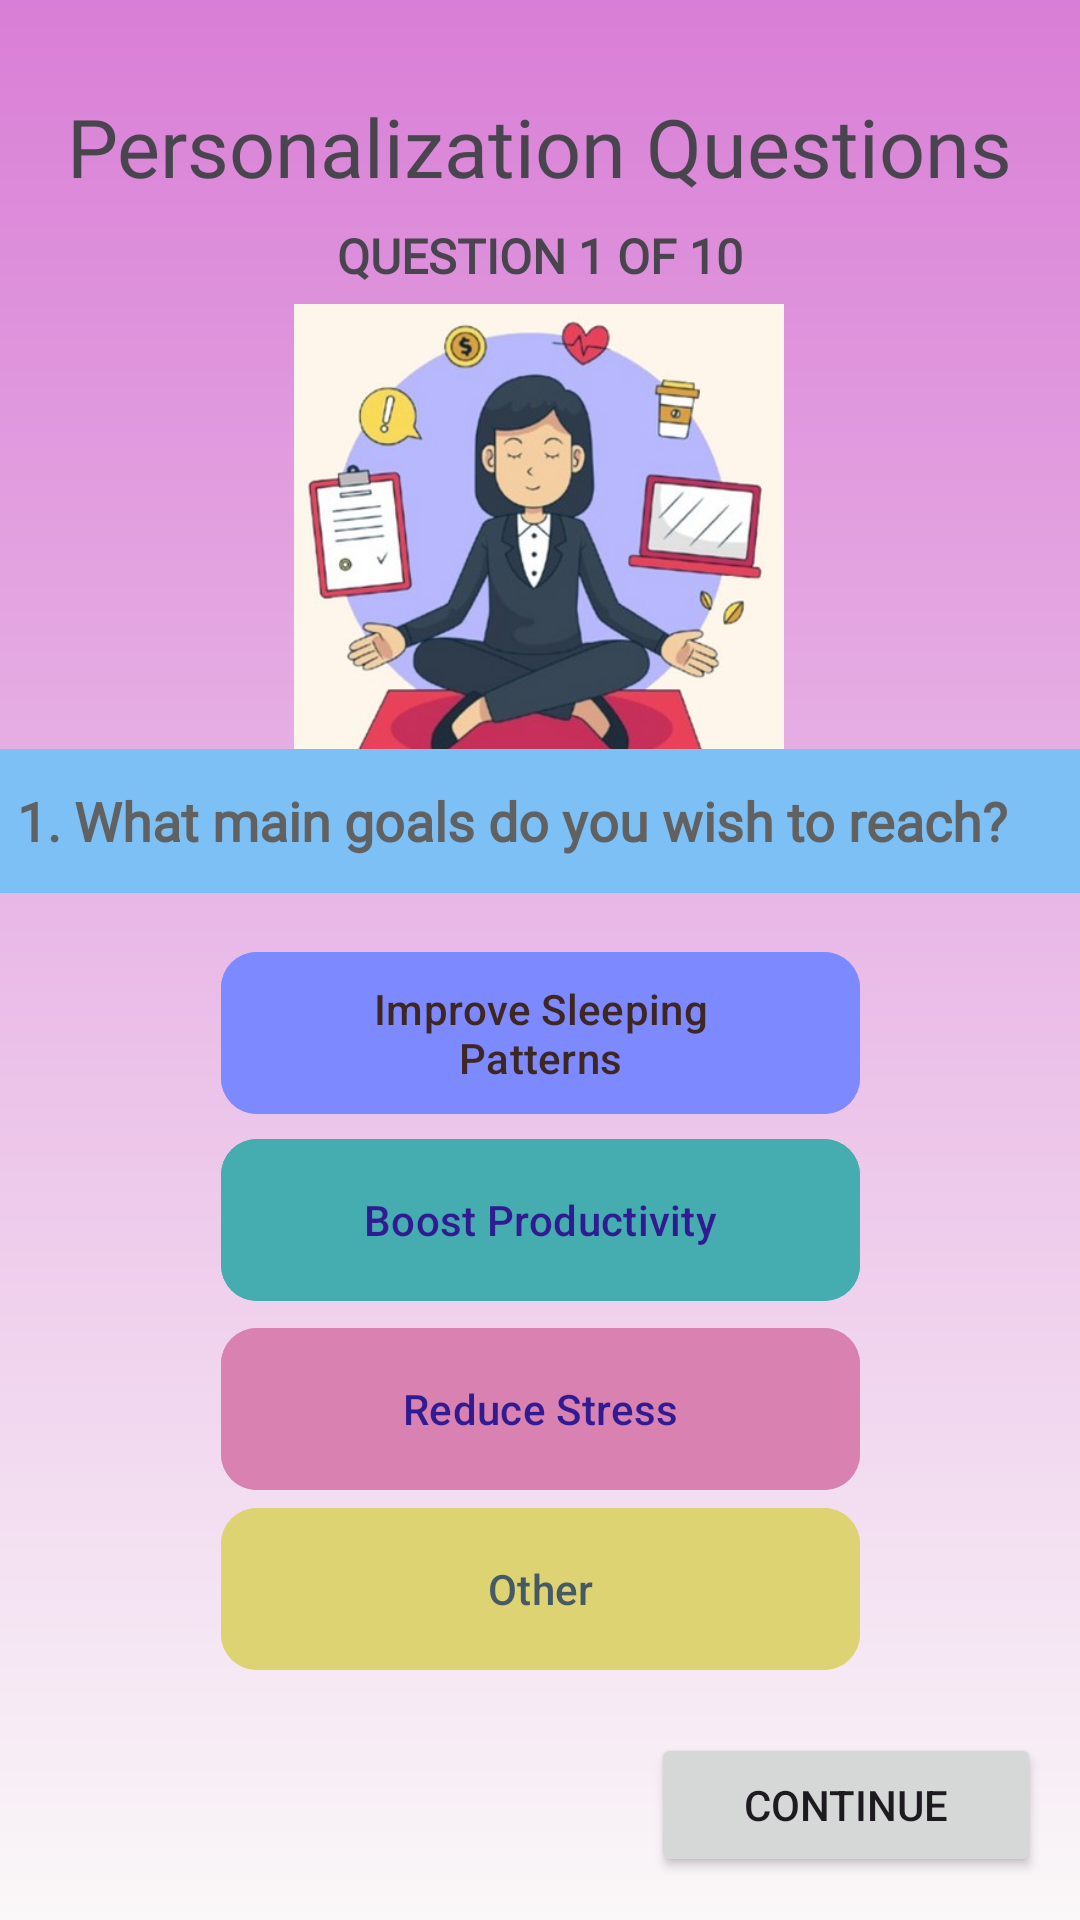

Write the Android layout XML for this screen, with the resource values it uses.
<!-- AndroidManifest.xml: application theme Theme.INSY7311_Prototypes -->
<!-- res/layout/activity_questions.xml -->
<?xml version="1.0" encoding="utf-8"?>
<androidx.constraintlayout.widget.ConstraintLayout xmlns:android="http://schemas.android.com/apk/res/android"
    xmlns:app="http://schemas.android.com/apk/res-auto"
    xmlns:tools="http://schemas.android.com/tools"
    android:id="@+id/main"
    android:background="@drawable/question_page_background"
    android:layout_width="match_parent"
    android:layout_height="match_parent"
    tools:context=".Questions">

    <com.google.android.material.button.MaterialButton
        android:id="@+id/button3"
        android:layout_width="213dp"
        android:layout_height="62dp"
        android:backgroundTint="#45ACAF"
        android:text="@string/boost_productivity"
        android:textColor="#311B92"
        app:cornerRadius="12dp"
        app:layout_constraintBottom_toBottomOf="parent"
        app:layout_constraintEnd_toEndOf="parent"
        app:layout_constraintStart_toStartOf="parent"
        app:layout_constraintTop_toTopOf="parent"
        app:layout_constraintVertical_bias="0.65" />

    <com.google.android.material.button.MaterialButton
        android:id="@+id/button4"
        android:layout_width="213dp"
        android:layout_height="62dp"
        android:backgroundTint="#D981B0"
        android:text="@string/reduce_stress"
        android:textColor="#311B92"
        app:cornerRadius="12dp"
        app:layout_constraintBottom_toBottomOf="parent"
        app:layout_constraintEnd_toEndOf="parent"
        app:layout_constraintStart_toStartOf="parent"
        app:layout_constraintTop_toTopOf="parent"
        app:layout_constraintVertical_bias="0.759" />

    <com.google.android.material.button.MaterialButton
        android:id="@+id/button5"
        android:layout_width="213dp"
        android:layout_height="62dp"
        android:backgroundTint="#DED372"
        android:text="@string/other"
        android:textColor="#455A64"
        app:cornerRadius="12dp"
        app:layout_constraintBottom_toBottomOf="parent"
        app:layout_constraintEnd_toEndOf="parent"
        app:layout_constraintStart_toStartOf="parent"
        app:layout_constraintTop_toTopOf="parent"
        app:layout_constraintVertical_bias="0.863" />

    <TextView
        android:id="@+id/textViewQuestionHeading"
        android:layout_width="wrap_content"
        android:layout_height="wrap_content"
        android:text="@string/personalization_questions"
        android:textSize="27sp"
        android:fontFamily="@font/libre_baskerville"
        app:layout_constraintBottom_toBottomOf="parent"
        app:layout_constraintEnd_toEndOf="parent"
        app:layout_constraintHorizontal_bias="0.498"
        app:layout_constraintStart_toStartOf="parent"
        app:layout_constraintTop_toTopOf="parent"
        app:layout_constraintVertical_bias="0.051" />

    <TextView
        android:id="@+id/textViewQuesCount"
        android:layout_width="wrap_content"
        android:layout_height="wrap_content"

        android:fontFamily="@font/poppins_bold_italic"
        android:text="@string/question_1_of_10"
        android:textSize="16sp"
        android:textStyle="bold"
        app:layout_constraintBottom_toBottomOf="parent"
        app:layout_constraintEnd_toEndOf="parent"
        app:layout_constraintStart_toStartOf="parent"
        app:layout_constraintTop_toTopOf="parent"
        app:layout_constraintVertical_bias="0.12" />

    <ImageView
        android:id="@+id/quesPic"
        android:layout_width="280dp"
        android:layout_height="167dp"
        android:importantForAccessibility="no"
        app:layout_constraintBottom_toBottomOf="parent"
        app:layout_constraintEnd_toEndOf="parent"
        app:layout_constraintHorizontal_bias="0.496"
        app:layout_constraintStart_toStartOf="parent"
        app:layout_constraintTop_toTopOf="parent"
        app:layout_constraintVertical_bias="0.214"
        app:srcCompat="@drawable/question_pic" />

    <TextView
        android:id="@+id/textView2"
        android:layout_width="414dp"
        android:layout_height="48dp"
        android:background="#7DC0F6"
        android:fontFamily="@font/libre_baskerville"
        android:gravity="center_vertical|center_horizontal"
        android:text="@string/_1_what_main_goals_do_you_wish_to_reach"
        android:textColor="#616161"
        android:textSize="18sp"
        android:textStyle="bold"
        app:layout_constraintBottom_toBottomOf="parent"
        app:layout_constraintEnd_toEndOf="parent"
        app:layout_constraintHorizontal_bias="0.684"
        app:layout_constraintStart_toStartOf="parent"
        app:layout_constraintTop_toTopOf="parent"
        app:layout_constraintVertical_bias="0.422"
        tools:ignore="TextSizeCheck,VisualLintBounds" />

    <com.google.android.material.button.MaterialButton
        android:id="@+id/button"
        android:layout_width="213dp"
        android:layout_height="62dp"
        android:backgroundTint="@color/pastelBlue"
        android:text="@string/improve_sleeping_patterns"
        android:textColor="#3E2723"
        app:cornerRadius="12dp"
        app:layout_constraintBottom_toBottomOf="parent"
        app:layout_constraintEnd_toEndOf="parent"
        app:layout_constraintStart_toStartOf="parent"
        app:layout_constraintTop_toTopOf="parent"
        app:layout_constraintVertical_bias="0.542" />

    <Button
        android:id="@+id/buttonContinue"
        android:layout_width="130dp"
        android:layout_height="48dp"
        android:text="@string/cont"
        app:layout_constraintBottom_toBottomOf="parent"
        app:layout_constraintEnd_toEndOf="parent"
        app:layout_constraintHorizontal_bias="0.943"
        app:layout_constraintStart_toStartOf="parent"
        app:layout_constraintTop_toTopOf="parent"
        app:layout_constraintVertical_bias="0.976" />

</androidx.constraintlayout.widget.ConstraintLayout>
<!-- resources referenced by this layout -->
<resources>
  <color name="pastelBlue">#7d8aff</color>
  <!-- drawable question_page_background (drawable) -->
  <?xml version="1.0" encoding="utf-8"?>
  <shape xmlns:android="http://schemas.android.com/apk/res/android">
      <gradient
          android:startColor="#D97ED6"
          android:endColor="#FAF8F8"
          android:angle="10">
      </gradient>
  </shape>
  <!-- drawable question_pic: jpg bitmap (drawable, 32453 bytes) -->
  <string name="_1_what_main_goals_do_you_wish_to_reach">1. What main goals do you wish to reach?</string>
  <string name="boost_productivity">Boost Productivity</string>
  <string name="cont">Continue</string>
  <string name="improve_sleeping_patterns">Improve Sleeping Patterns</string>
  <string name="other">Other</string>
  <string name="personalization_questions">Personalization Questions</string>
  <string name="question_1_of_10">QUESTION 1 OF 10</string>
  <string name="reduce_stress">Reduce Stress</string>
  <style name="Theme.INSY7311_Prototypes" parent="Base.Theme.INSY7311_Prototypes" />
  <style name="Base.Theme.INSY7311_Prototypes" parent="Theme.Material3.DayNight.NoActionBar">
          
          
      </style>
</resources>
